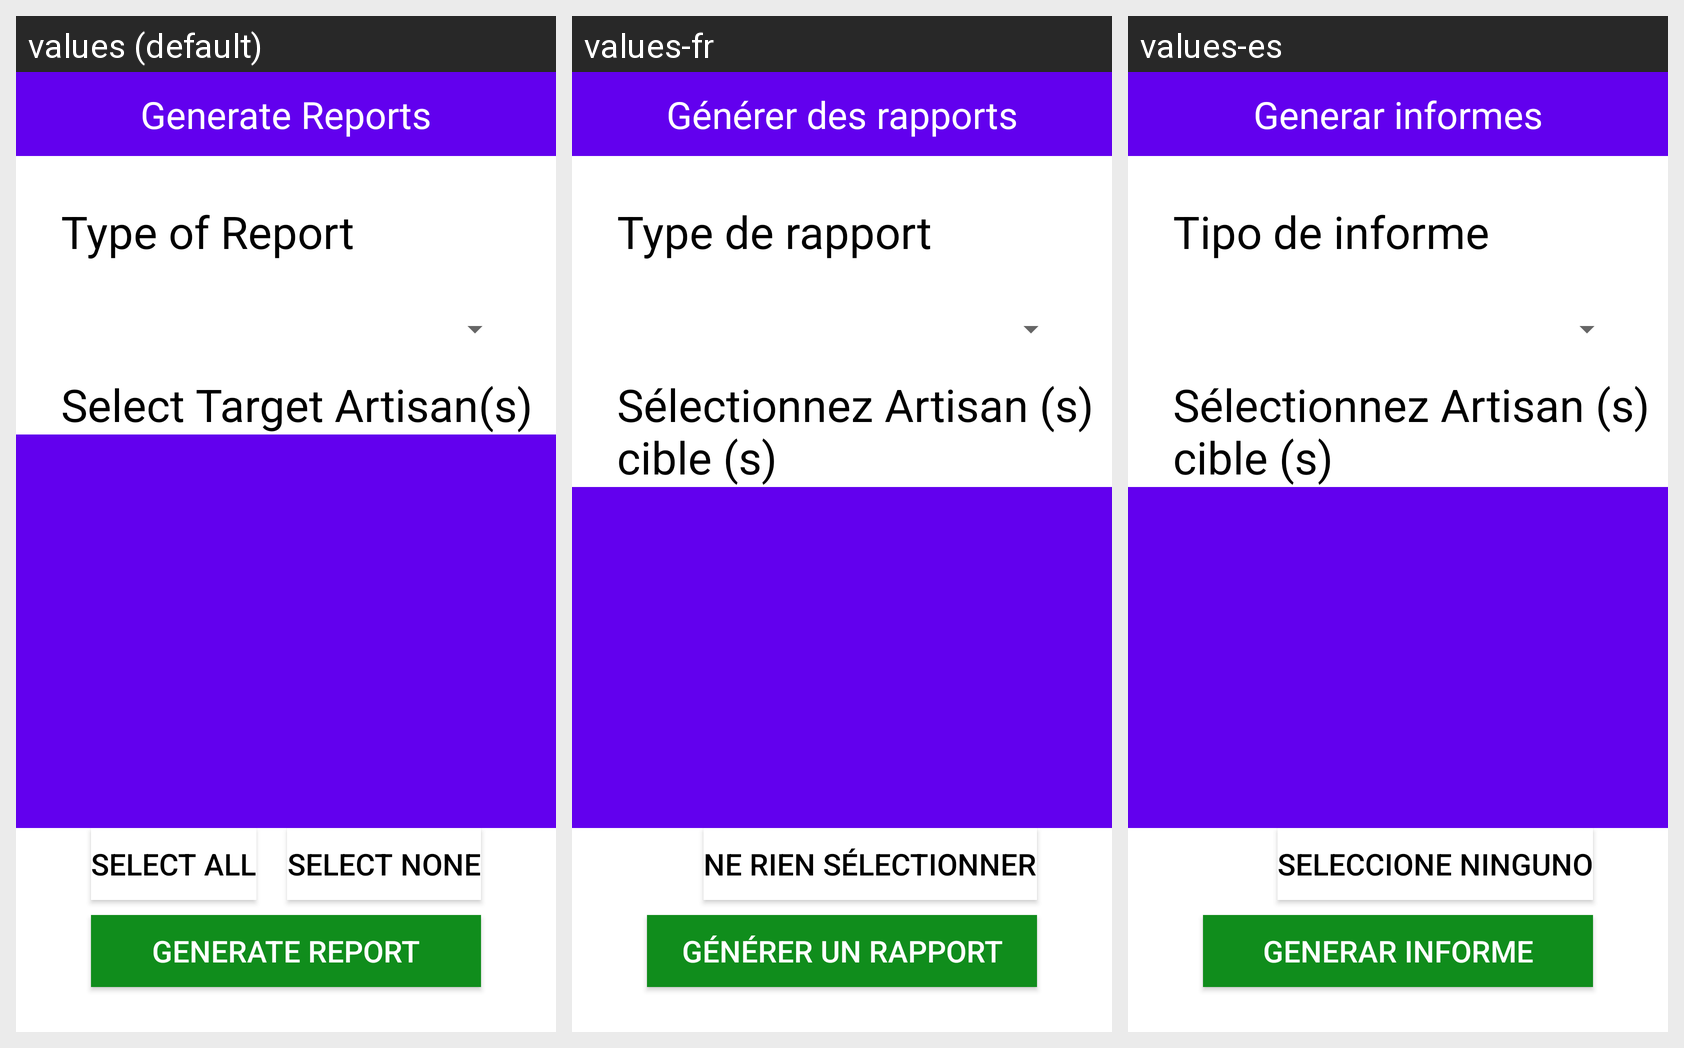

For this localized Android screen grid, give each drawn string resource with its value in every locale shown.
Android screen res/layout/activity_report_type.xml rendered under 3 locales, left to right: values (default), values-fr, values-es. Device: Nexus 5 (rendered at 1080×1920; each locale shown at half size, 540×960, under a caption strip naming it); theme Theme.MaterialComponents.Light.NoActionBar.
Strings drawn on this screen, with the default value and each locale's value (text and hints the layout hard-codes, and strings that could not be matched under every locale, appear in the picture but are not listed):

report_toolbar_text
  values: Generate Reports
  values-fr: Générer des rapports
  values-es: Generar informes

report_type_tv
  values: Type of Report
  values-fr: Type de rapport
  values-es: Tipo de informe

report_generate_button
  values: Generate Report
  values-fr: Générer un rapport
  values-es: Generar informe

report_target_tv
  values: Select Target Artisan(s)
  values-fr: Sélectionnez Artisan (s) cible (s)
  values-es: Sélectionnez Artisan (s) cible (s)

report_select_none
  values: Select None
  values-fr: Ne rien sélectionner
  values-es: Seleccione Ninguno
